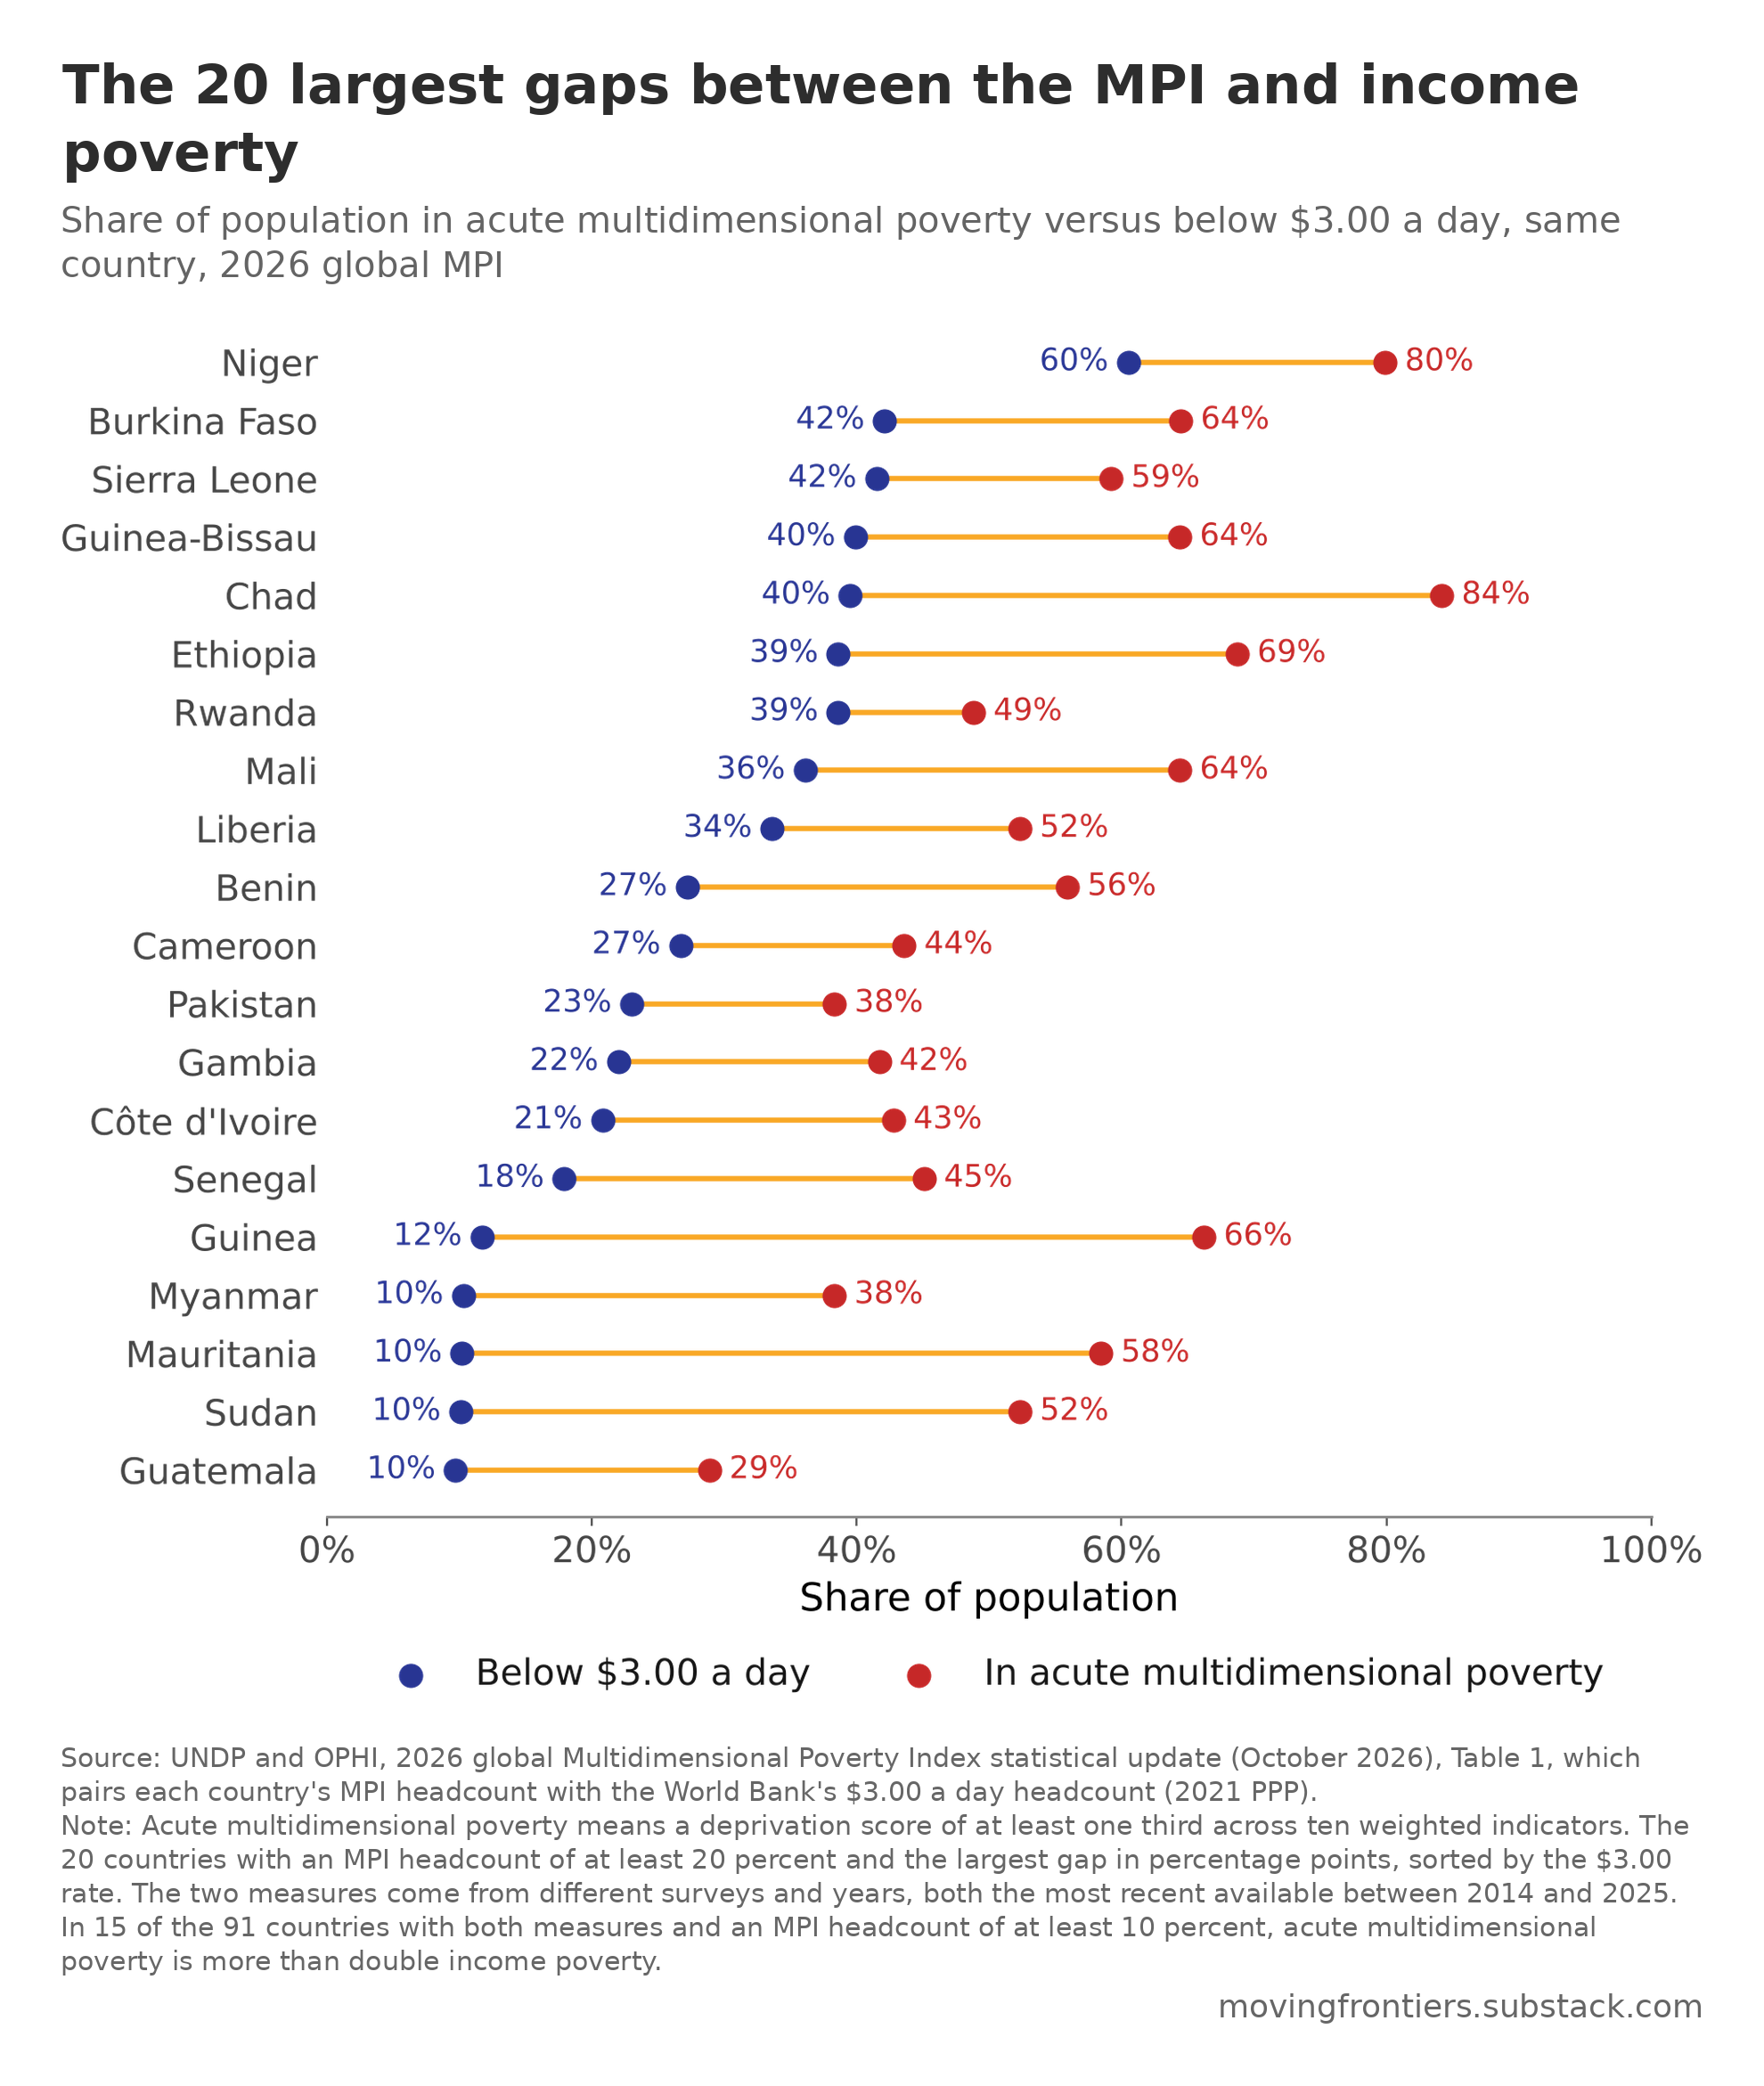

The table this chart was drawn from, first rows:
country, mpi_survey, acute_mpi_headcount_pct, below_3_dollars_pct, gap_pp
Guatemala, 2014/2015 D, 28.88, 9.7, 19.18
Sudan, 2014 M, 52.33, 10.1, 42.23
Mauritania, 2019/2021 D, 58.45, 10.2, 48.25
Myanmar, 2015/2016 D, 38.32, 10.3, 28.02
Guinea, 2018 D, 66.21, 11.7, 54.51
Senegal, 2023 D, 45.08, 17.9, 27.18
Côte d'Ivoire, 2021 D, 42.77, 20.8, 21.97
Gambia, 2019/2020 D, 41.71, 22.0, 19.71
Pakistan, 2017/2018 D, 38.33, 23.0, 15.33
Cameroon, 2018 D, 43.59, 26.7, 16.89
Benin, 2021/2022 M, 55.92, 27.2, 28.72
Liberia, 2019/2020 D, 52.32, 33.6, 18.72
Mali, 2023/2024 D, 64.4, 36.1, 28.3
Rwanda, 2019/2020 D, 48.82, 38.6, 10.22
Ethiopia, 2019 D, 68.74, 38.6, 30.14
Chad, 2019 M, 84.17, 39.5, 44.67
Guinea-Bissau, 2018/2019 M, 64.4, 39.9, 24.5
Sierra Leone, 2019 D, 59.22, 41.5, 17.72
Burkina Faso, 2021 D, 64.47, 42.1, 22.37
Niger, 2021 N, 79.89, 60.5, 19.39
